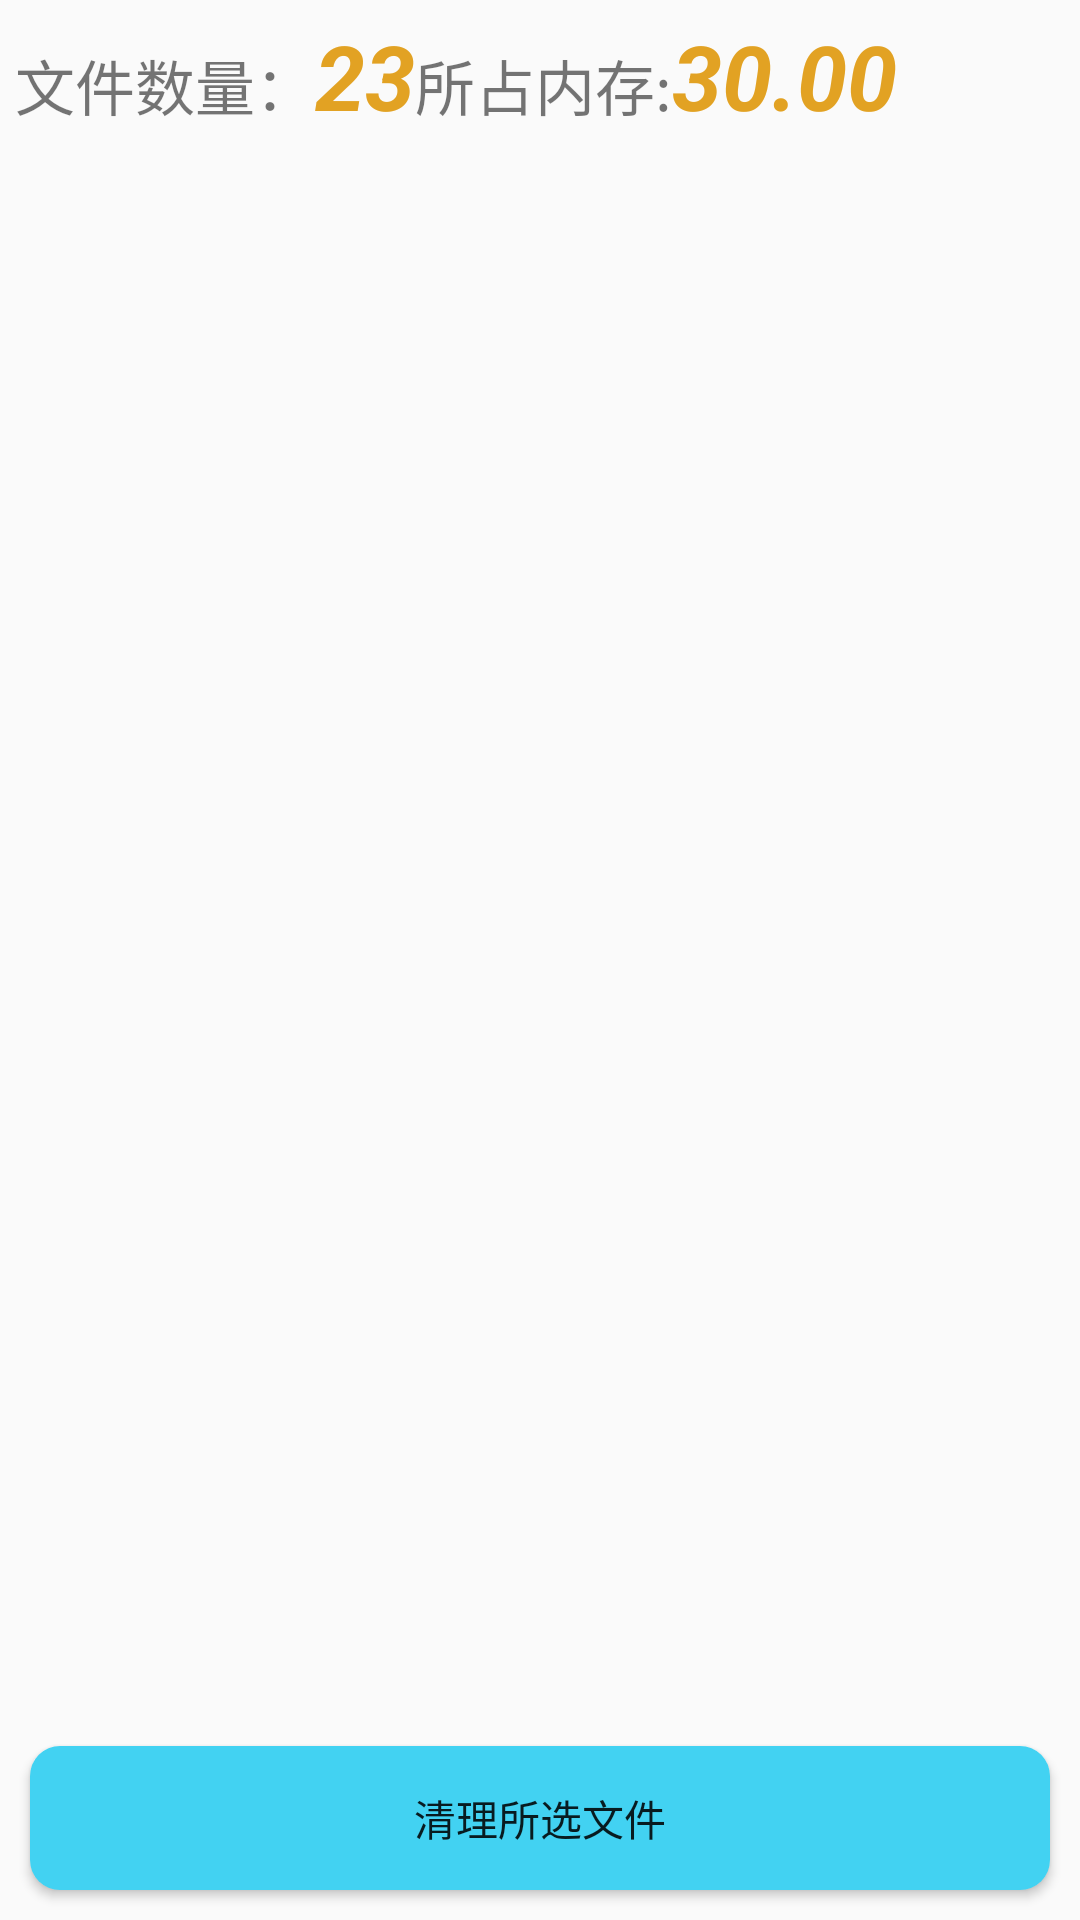

Layout XML and referenced resources for this Android screen:
<!-- AndroidManifest.xml: application theme AppTheme -->
<!-- res/layout/activity_file_show.xml -->
<?xml version="1.0" encoding="utf-8"?>
<LinearLayout xmlns:android="http://schemas.android.com/apk/res/android"

    xmlns:tools="http://schemas.android.com/tools"
    android:layout_width="match_parent"
    android:layout_height="match_parent"
    android:orientation="vertical"
    tools:context="com.gfd.phone.activity.FileShowActivity">
   <LinearLayout
       android:layout_width="match_parent"
       android:layout_height="wrap_content"
       android:orientation="horizontal"
       android:padding="5dp">
       <TextView
           android:layout_width="wrap_content"
           android:layout_height="wrap_content"
           android:text="文件数量："
           android:textSize="20dp"/>
       <TextView
           android:id="@+id/tv_fileshow_count"
           android:layout_width="wrap_content"
           android:layout_height="wrap_content"
           android:text="23"
           android:textSize="30dp"
           android:textColor="#e2a223"
           android:textStyle="italic|bold"/>
       <TextView
           android:layout_width="wrap_content"
           android:layout_height="wrap_content"
           android:text="所占内存:"
           android:textSize="20dp"/>
       <TextView
           android:id="@+id/tv_fileshow_size"
           android:layout_width="wrap_content"
           android:layout_height="wrap_content"
           android:text="30.00"
           android:textSize="30dp"
           android:textColor="#e2a223"
           android:textStyle="italic|bold"/>
   </LinearLayout>
    <ListView
        android:id="@+id/list_fileshow"
        android:layout_width="match_parent"
        android:layout_height="0dp"
        android:layout_weight="1"
        ></ListView>
    <Button
        android:id="@+id/bt_fileshow_unitstall"
        android:layout_width="match_parent"
        android:layout_height="wrap_content"
        android:text="清理所选文件"
        android:background="@drawable/bt_rocket_bg"
        android:layout_margin="10dp"
        android:onClick="deleFile"
        />
</LinearLayout>
<!-- resources referenced by this layout -->
<resources>
  <!-- drawable bt_rocket_bg (drawable) -->
  <?xml version="1.0" encoding="utf-8"?>
  <selector xmlns:android="http://schemas.android.com/apk/res/android">
      <item android:state_pressed="true">
              <shape android:shape="rectangle">
                  <corners android:radius="10dp"/>
                  <solid android:color="#1e91ab"/>
              </shape>
      </item>
  
      <item android:state_pressed="false">
          <shape android:shape="rectangle">
              <corners android:radius="10dp"/>
              <solid android:color="#42d2f2"/>
          </shape>
      </item>
  
  </selector>
  <style name="AppTheme" parent="Theme.AppCompat.Light.NoActionBar">
          
          <item name="colorPrimary">@color/colorPrimary</item>
          <item name="colorPrimaryDark">@color/colorPrimaryDark</item>
          <item name="colorAccent">@color/colorAccent</item>
      </style>
  <color name="colorPrimary">#3F51B5</color>
  <color name="colorPrimaryDark">#303F9F</color>
  <color name="colorAccent">#FF4081</color>
</resources>
